Image classification data set "bigChange" (Doris1039/SolarCell-defect-detect on GitHub). Class labels (7): break, cell faults, dark spot, finger interruptions, functional, material defect, microcrack.

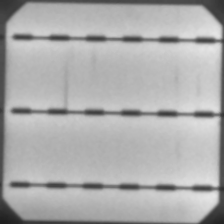
Label: finger interruptions

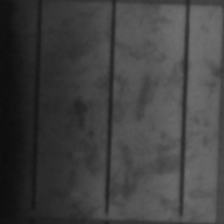
Label: cell faults

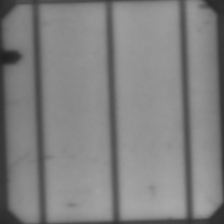
Label: dark spot

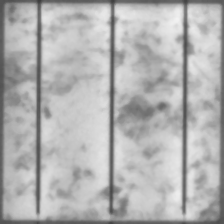
Label: functional

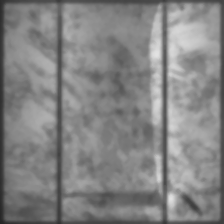
Label: microcrack

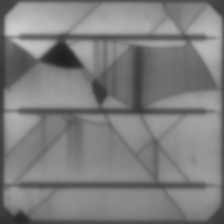
Label: break
